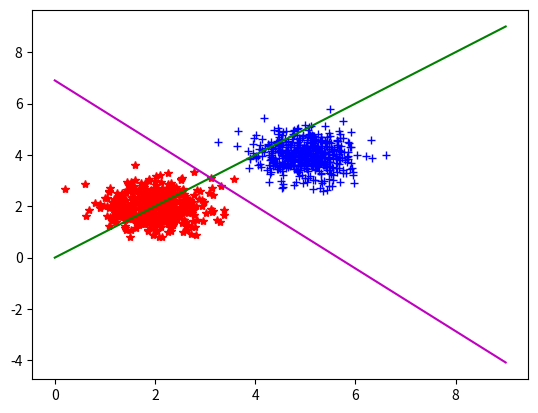

The matplotlib source for this figure:
# -*- coding: utf-8 -*-
"""
Created on Wed Jan 25 15:06:51 2023

[redacted]
"""

import random
import matplotlib as mpl
from matplotlib import pyplot
import math

def prod3(vec1 : list, vec2 : list):
    v1 = vec1[0] * vec2[0]
    v2 = vec1[1] * vec2[1]
    v3 = vec1[2] * vec2[2]
    return v1 + v2 + v3

def mulvec(val : int, vec : list) :
    v1 = val * vec[0]
    v2 = val * vec[1]
    v3 = val * vec[2]
    return [v1, v2, v3]

def addvec(vec1 : list, vec2 : list):
    v1 = vec1[0] + vec2[0]
    v2 = vec1[1] + vec2[1]
    v3 = vec1[2] + vec2[2]
    return [v1, v2, v3]

#Create two samples
#g1 = [[random.normalvariate(2, 0.5), random.normalvariate(2, 0.8), 1, 1] for _ in range(500)]
g1 = []
for _ in range(500):
    x = random.normalvariate(2, 0.5)
    y = random.normalvariate(2, 0.5)
    g1.append([x, y, 1, -1])
#g2 = [[random.normalvariate(5, 0.5), random.normalvariate(5, 0.5), 1, -1] for _ in range(500)]
g2 = []
for _ in range(500):
    x = random.normalvariate(5, 0.5)
    y = random.normalvariate(4, 0.5)
    g2.append([x, y, 1, 1])

#Create a super base
g = g1+g2
#Random the basse
sg = random.sample(g, len(g))

#----------Plot purpose :----------#
x1 = []
y1 = []
x2 = []
y2 = []
for i in range(len(g1)):
    x1.append(g1[i][0])
    y1.append(g1[i][1])
    x2.append(g2[i][0])
    y2.append(g2[i][1])

pyplot.plot(x1, y1, 'r*')
pyplot.plot(x2, y2, 'b+')

w = [1, -1, 0]
#w = [0, 1, 1]
x = []
y = []
for i in range(10):
    x.append(i)
    y.append(-(w[0]*i+w[2])/w[1])

pyplot.plot(x, y, 'g-')
#----------------------------------#

#------------#
# Perceptron #
#------------#
loop = 0
erreur = 1
while erreur > 0.0000001 and loop < 10000:
    loop = loop + 1
    err = 0
    for index in range(300):
        pred = prod3(w, sg[index][:3])
        if pred * sg[index][3] <= 0:
            update = mulvec(sg[index][3], sg[index][:3])
            w = addvec(w, update)
            err = err + 1
    erreur = err / len(g)

print(loop)
print(erreur)
print(w)

x = []
y = []
for i in range(10):
    x.append(i)
    y.append(-(w[0]*i+w[2])/w[1])

pyplot.plot(x, y, 'm-')
pyplot.show()